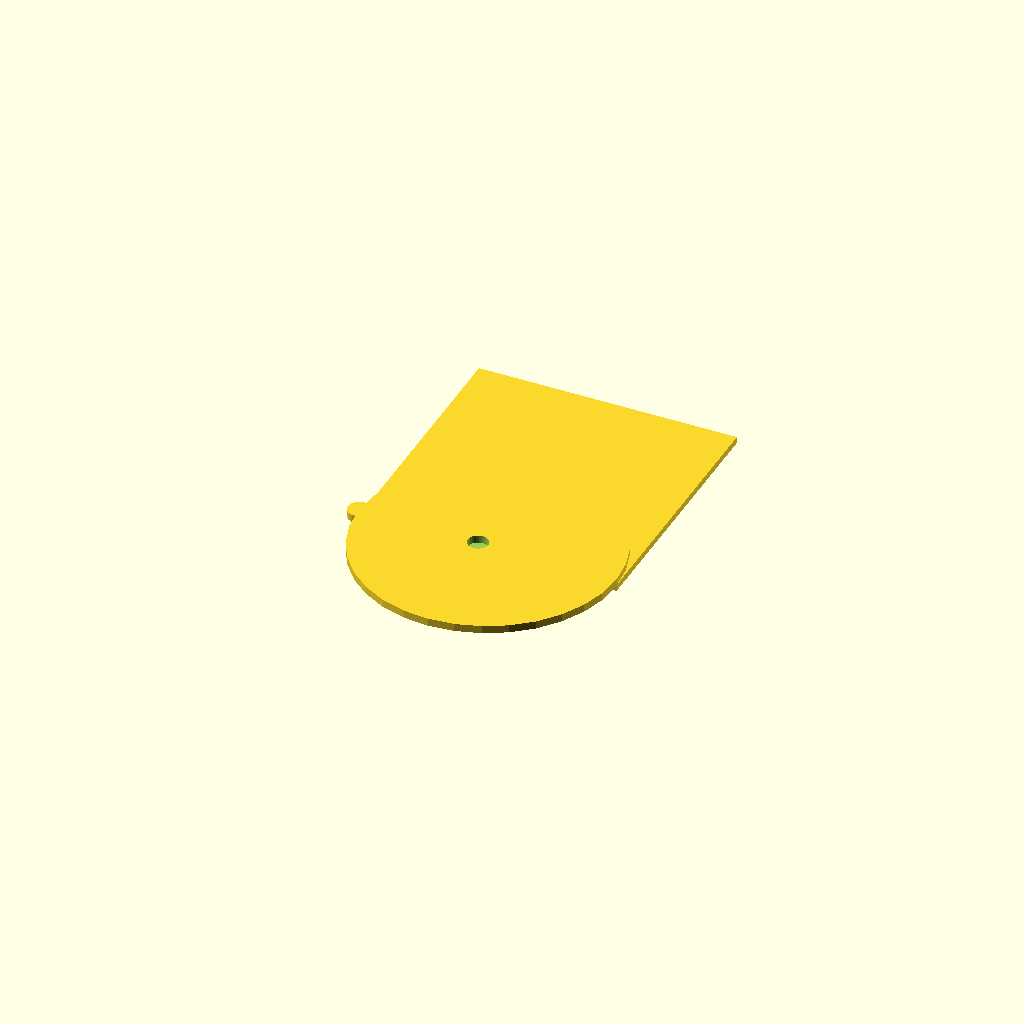
Cell 1: the model at its default parameters.
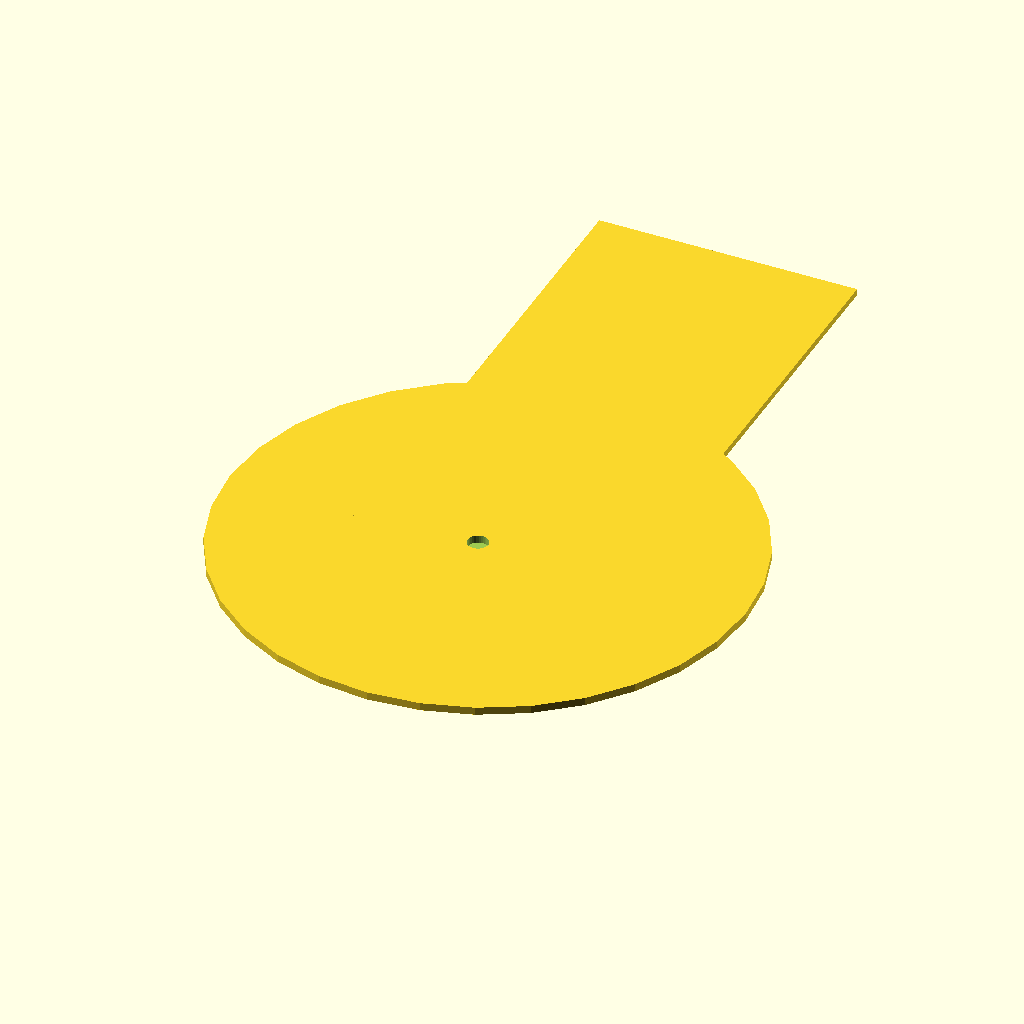
Cell 2 — flange_d set to 400, the other parameters unchanged.
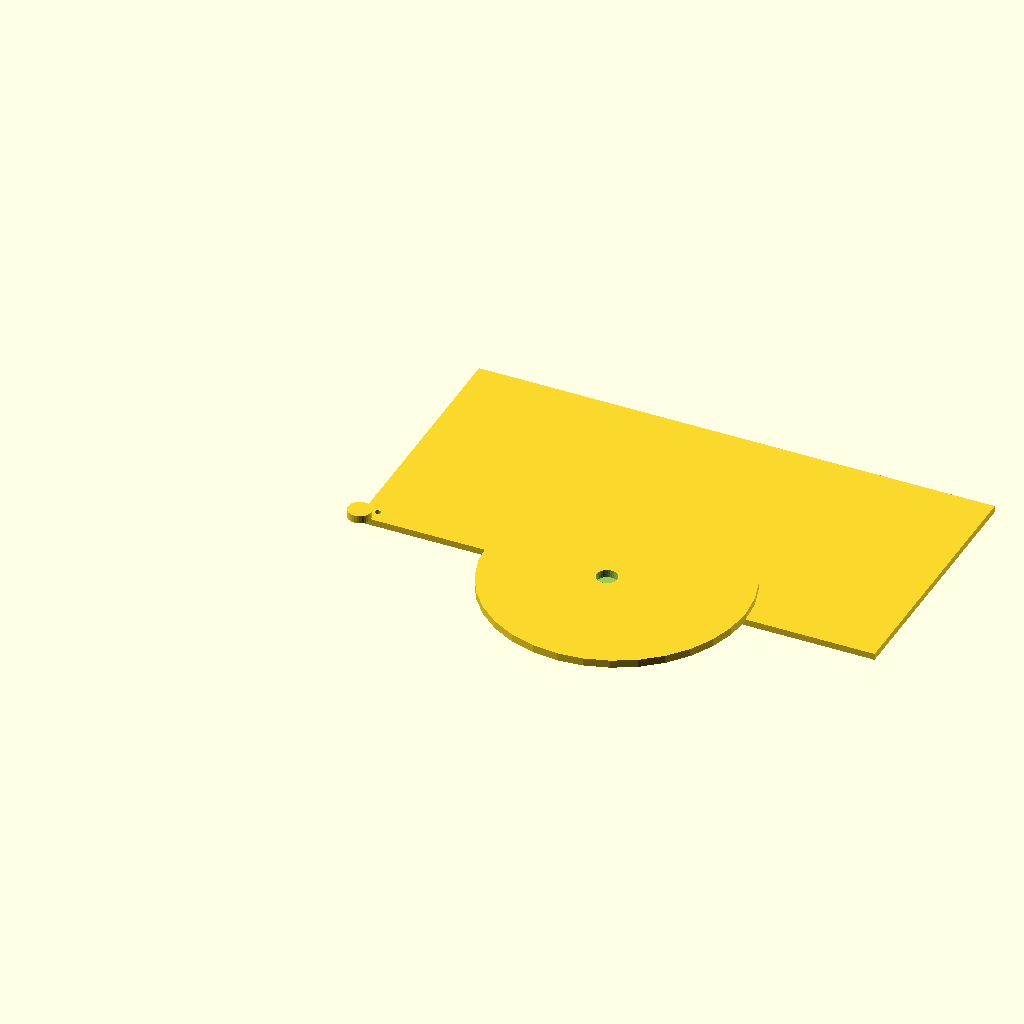
Cell 3 — flange_l set to 400, the other parameters unchanged.
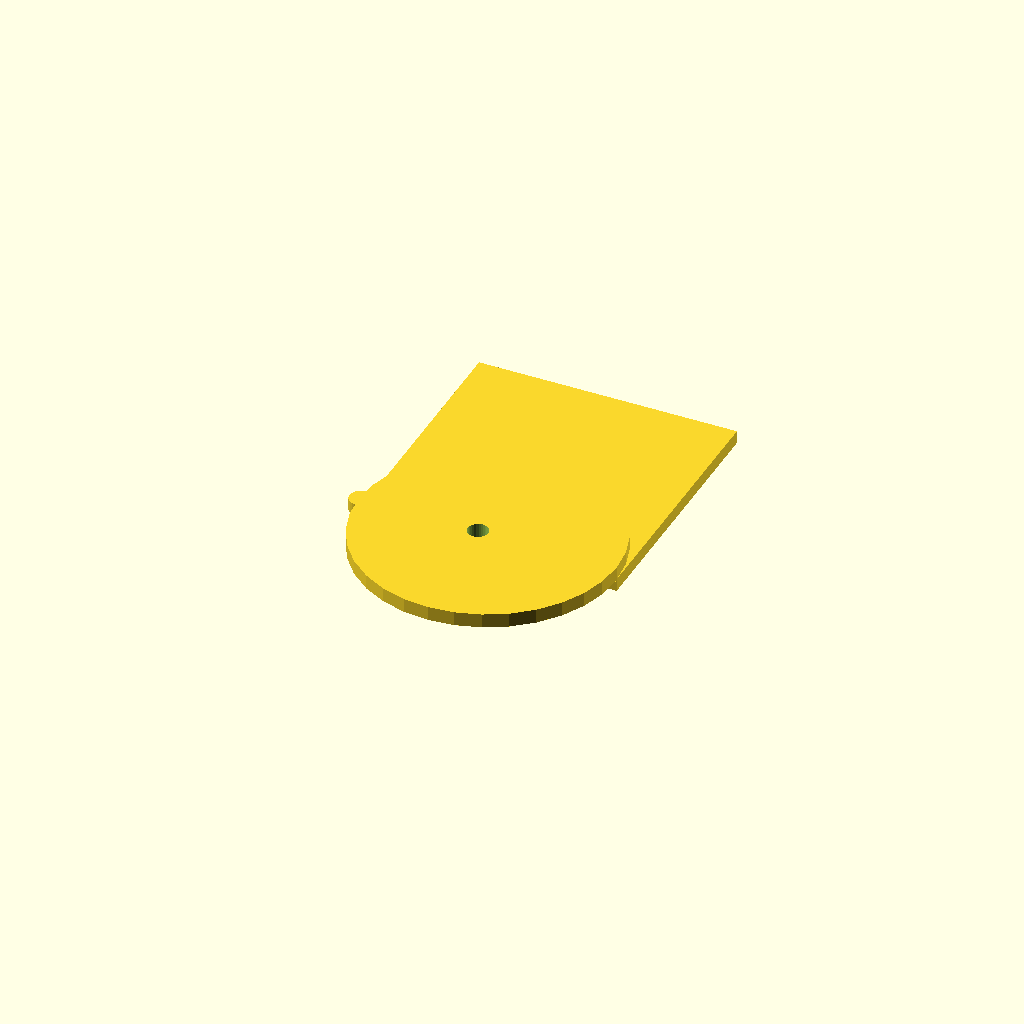
Cell 4 — flange_t set to 10, the other parameters unchanged.
All cells are drawn from one camera (rotation 55°, 0°, 25°, orthographic, colour scheme Cornfield), so only the parameter changes between them.
OpenSCAD source file optional_data/specs_probe_v2/flange_wrongspec.scad:
$fn = 32;
// ----------------------------------------------------------------------
// Flange: 200 x 200 x 20 mm
// ----------------------------------------------------------------------
// --- parameters (mm) ---
flange_d = 200;           // flange outside diameter
flange_l = 200;           // flange length
flange_t = 5;             // flange thickness
hub_d = 18;               // hub diameter
hub_l = 12;               // hub length
bolt_d = 4.5;             // bolt hole diameter
bolt_n = 16;              // bolt holes per side
bolt_pitch = 16;          // bolt pitch
module hole_z(px, py) {
  translate([px, py, -2.5]) cylinder(h = flange_t + 5, d = bolt_d);
}
module hole_y_pz(pz) {
  /* through both flanges along the y axis, with a 2.5 mm gap in the hub */
  translate([0, -10, pz]) rotate([-90, 0, 0]) cylinder(h = flange_t + 20, d = bolt_d);
}
module base() {
  cube([flange_l, flange_d, flange_t]);
}
module flange() {
  translate([flange_l / 2, 0, flange_t - 1])
    cylinder(h = flange_t + 1, d = flange_d);
}
module hub() {
  translate([0, flange_t / 2 - 1, flange_t * 0.8])
    cylinder(h = flange_t * 0.8 + 2, d = hub_d);
}
difference() {
  union() {
    base();
    flange();
    hub();
  }
  hole_z(10, 10);
  hole_z(160, 10);
  /* through both flanges, 1.5 mm clear of the edges */
  translate([flange_l / 2 - 7.5, 0, flange_t * 0.8])
    cylinder(h = flange_t + 20, d = bolt_pitch);
}
Customizer parameters (derived from the source; name, type, default, range or options):
flange_d: number, default 200
flange_l: number, default 200
flange_t: number, default 5
hub_d: number, default 18
hub_l: number, default 12
bolt_d: number, default 4.5
bolt_n: number, default 16
bolt_pitch: number, default 16
